Run: headless pygame with SDL's dummy video driver; simulated clock (each Clock.tick advances the game by its frame time, no real sleeping); random seed 0; keys injected as events and as key.get_pressed() state; no mouse input.
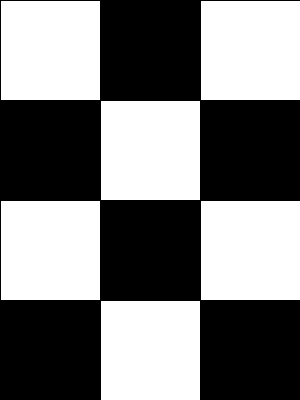
Frame 1 of 4 · flips 1–60 · no input
Frame 2 of 4 · flips 61–180 · tapped SPACE, RETURN · held RIGHT (→), D · screen unchanged from frame 1, image omitted
Frame 3 of 4 · flips 181–300 · held DOWN (↓), S · screen unchanged from frame 2, image omitted
Frame 4 of 4 · flips 301–420 · held LEFT (←), A, UP (↑), W · screen unchanged from frame 3, image omitted

The pygame program that drew these frames:

import pygame
import sys

# 初始化pygame
pygame.init()

# 設置窗口的寬度和高度
WIDTH, HEIGHT = 300, 400
window = pygame.display.set_mode((WIDTH, HEIGHT))

# 設置顏色
WHITE = (255, 255, 255)
BLACK = (0, 0, 0)

# 設置棋盤參數
ROWS, COLS = 4, 3
SQUARE_SIZE = WIDTH // COLS


def draw_grid():
    for row in range(ROWS):
        for col in range(COLS):
            rect = pygame.Rect(col * SQUARE_SIZE, row *
                               SQUARE_SIZE, SQUARE_SIZE, SQUARE_SIZE)
            if (row + col) % 2 == 0:
                pygame.draw.rect(window, WHITE, rect)
            else:
                pygame.draw.rect(window, BLACK, rect)
            pygame.draw.line(window, BLACK, (col * SQUARE_SIZE,
                             0), (col * SQUARE_SIZE, HEIGHT))
        pygame.draw.line(window, BLACK, (0, row * SQUARE_SIZE),
                         (WIDTH, row * SQUARE_SIZE))


def main():
    run = True
    while run:
        for event in pygame.event.get():
            if event.type == pygame.QUIT:
                run = False

        draw_grid()
        pygame.display.update()

    pygame.quit()
    sys.exit()


if __name__ == "__main__":
    main()
